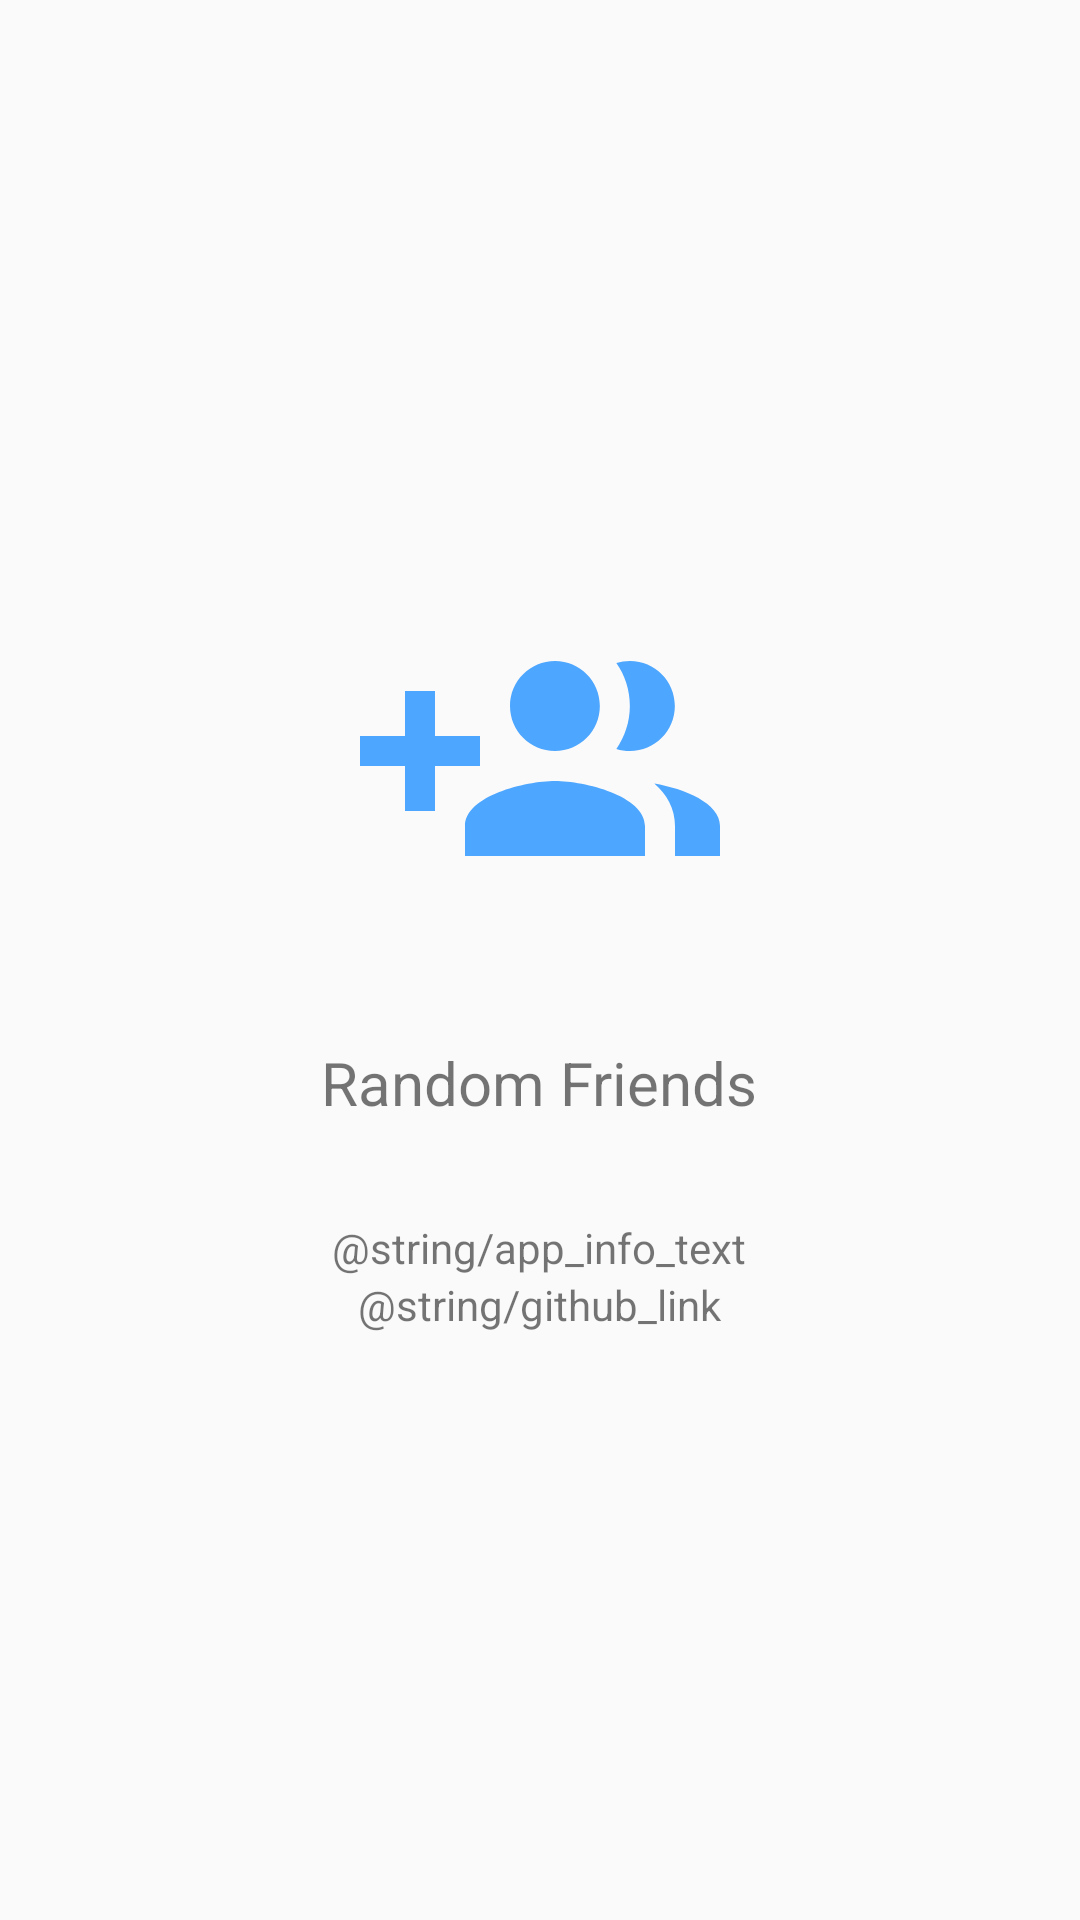

This screen was rendered from an Android layout file. Write that file and the resources it references.
<!-- AndroidManifest.xml: application theme Theme.AppCompat.Light.NoActionBar -->
<!-- res/layout/activity_app_info.xml -->
<?xml version="1.0" encoding="utf-8"?>
<LinearLayout android:layout_height="match_parent"
    android:layout_centerHorizontal="true"
    android:layout_width="match_parent"
    android:gravity="center"
    xmlns:android="http://schemas.android.com/apk/res/android" >

    <LinearLayout
        android:layout_width="wrap_content"
        android:layout_height="wrap_content"
        android:layout_gravity="center_vertical"
        android:orientation="vertical"
        android:gravity="center">

        <ImageView
            android:layout_width="match_parent"
            android:layout_height="wrap_content"
            android:src="@drawable/ic_group_add_black_120dp"/>

        <TextView
            android:layout_width="match_parent"
            android:layout_height="wrap_content"
            android:layout_alignParentTop="true"
            android:layout_gravity="center"
            android:padding="32dp"
            android:text="@string/app_name"
            android:textAlignment="center"
            android:textSize="20dp"/>
        <TextView
            android:id="@+id/info_body"
            android:layout_width="match_parent"
            android:layout_height="wrap_content"
            android:layout_gravity="center"
            android:text="@string/app_info_text"
            android:textAlignment="center" />
        <TextView
            android:id="@+id/info_link"
            android:layout_width="match_parent"
            android:layout_height="wrap_content"
            android:layout_gravity="center"
            android:text="@string/github_link"
            android:textAlignment="center"
            android:clickable="true"/>

    </LinearLayout>
</LinearLayout>
<!-- resources referenced by this layout -->
<resources>
  <!-- drawable ic_group_add_black_120dp (drawable) -->
  <vector android:height="120dp" android:tint="@color/colorPrimary"
      android:viewportHeight="24.0" android:viewportWidth="24.0"
      android:width="120dp" xmlns:android="http://schemas.android.com/apk/res/android">
      <path android:fillColor="@color/colorPrimary" android:pathData="M8,10L5,10L5,7L3,7v3L0,10v2h3v3h2v-3h3v-2zM18,11c1.66,0 2.99,-1.34 2.99,-3S19.66,5 18,5c-0.32,0 -0.63,0.05 -0.91,0.14 0.57,0.81 0.9,1.79 0.9,2.86s-0.34,2.04 -0.9,2.86c0.28,0.09 0.59,0.14 0.91,0.14zM13,11c1.66,0 2.99,-1.34 2.99,-3S14.66,5 13,5c-1.66,0 -3,1.34 -3,3s1.34,3 3,3zM19.62,13.16c0.83,0.73 1.38,1.66 1.38,2.84v2h3v-2c0,-1.54 -2.37,-2.49 -4.38,-2.84zM13,13c-2,0 -6,1 -6,3v2h12v-2c0,-2 -4,-3 -6,-3z"/>
  </vector>
  <string name="app_name">Random Friends</string>
  <color name="colorPrimary">#4da6ff</color>
</resources>
